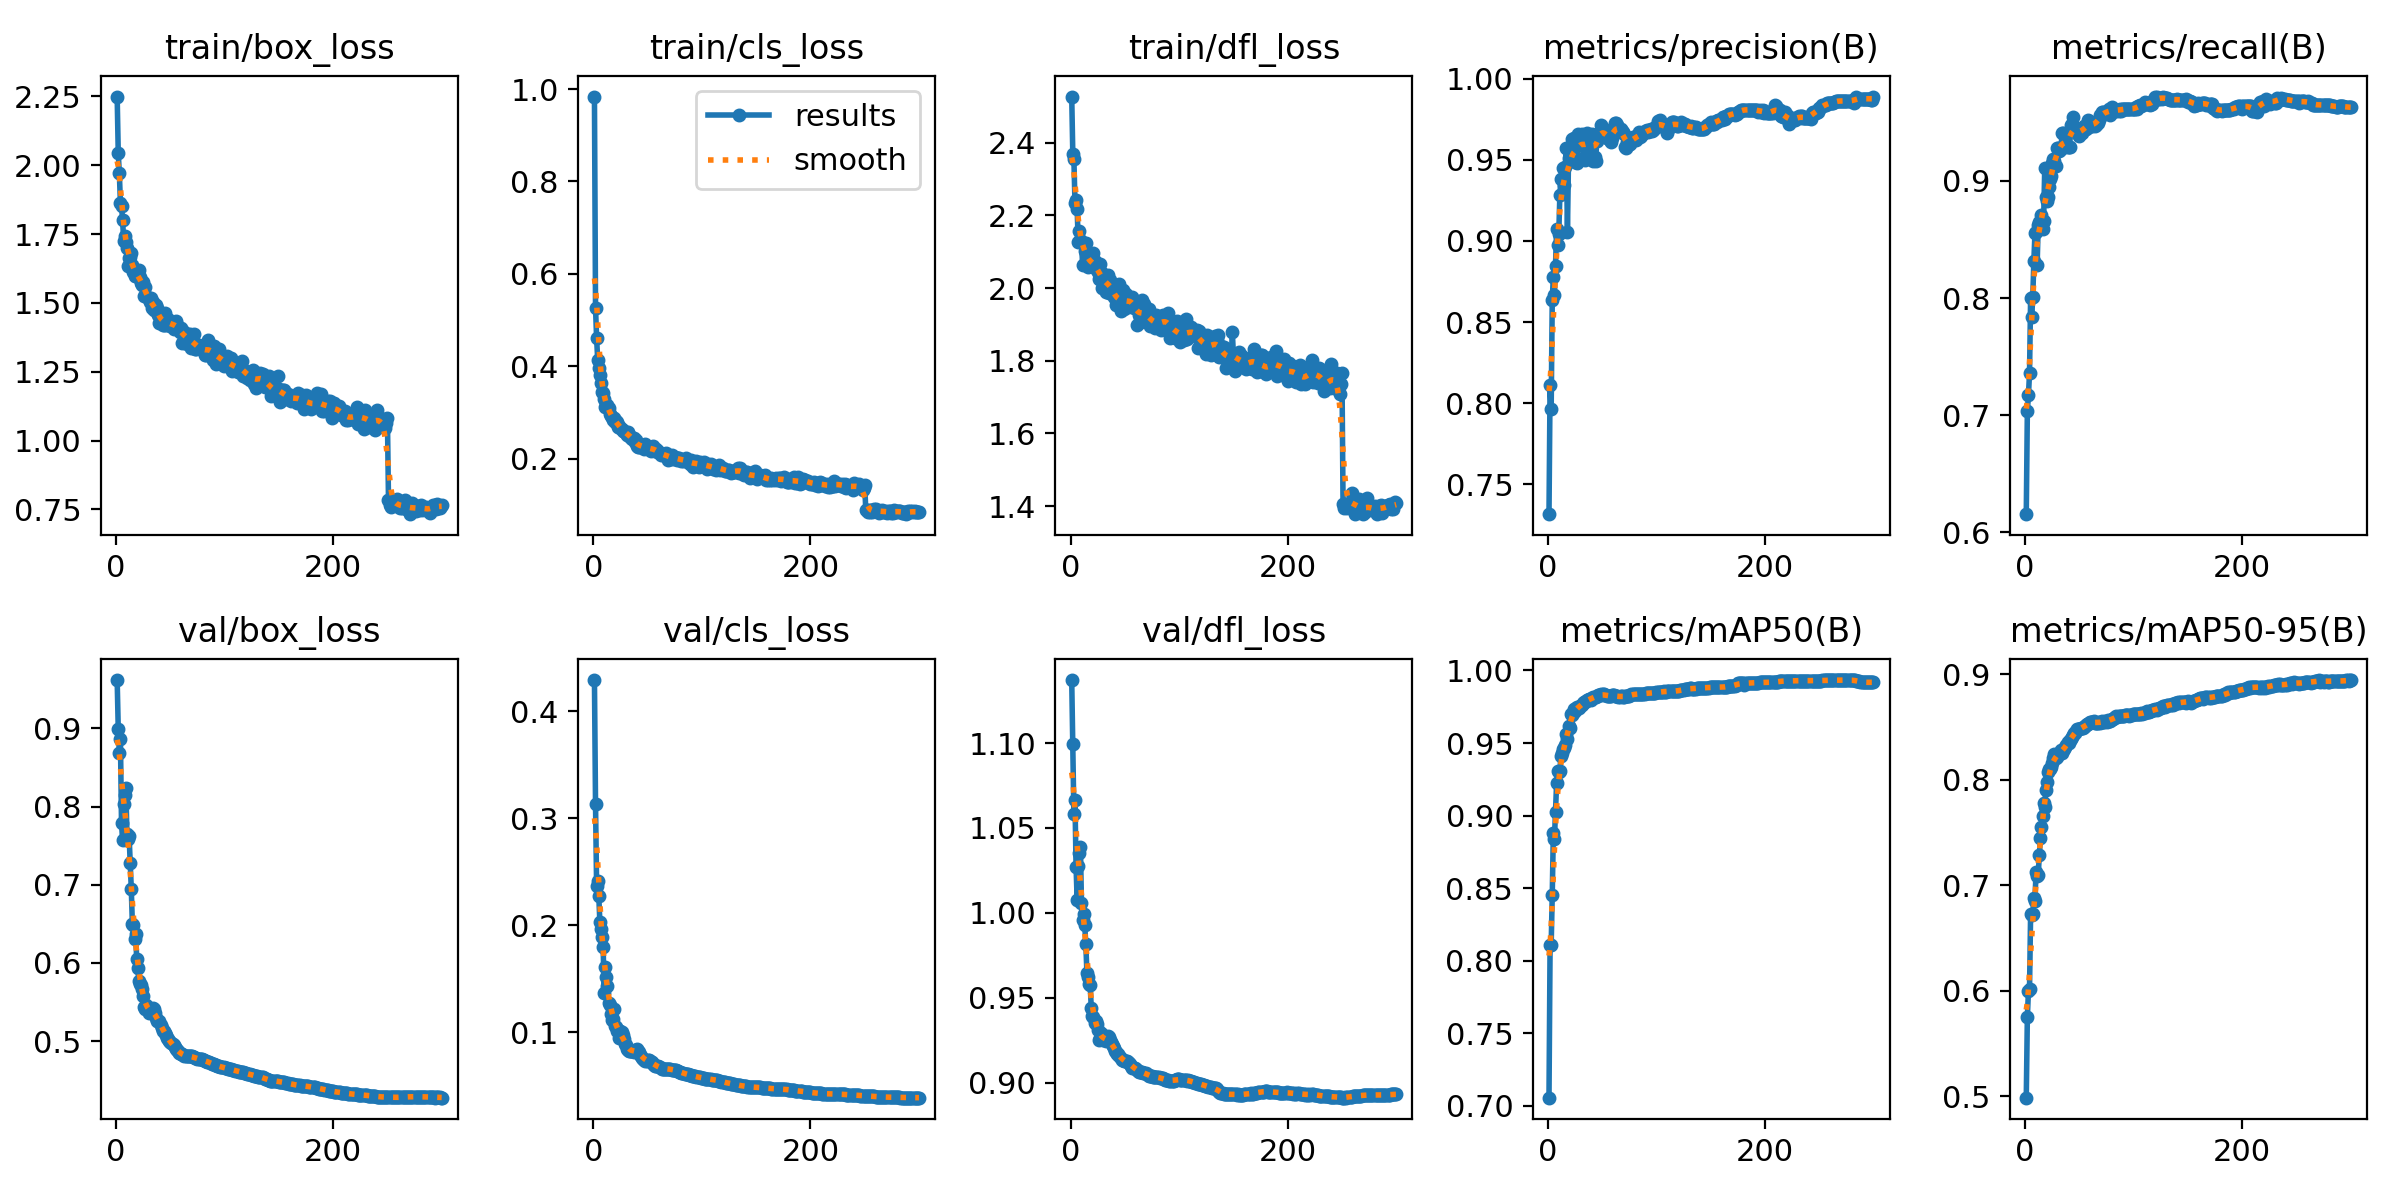

The table this chart was drawn from, first rows:
epoch, time, train/box_loss, train/cls_loss, train/dfl_loss, metrics/precision(B), metrics/recall(B), metrics/mAP50(B), metrics/mAP50-95(B), val/box_loss, val/cls_loss, val/dfl_loss, lr/pg0, lr/pg1, lr/pg2
1, 683.8, 2.25, 0.9838, 2.527, 0.7315, 0.6155, 0.7055, 0.4985, 0.9618, 0.4293, 1.137, 0.009505, 4.99893e-06, 4.99893e-06
2, 1282, 2.044, 0.5265, 2.369, 0.8113, 0.7036, 0.8105, 0.5751, 0.8986, 0.3131, 1.099, 0.00901, 9.99865e-06, 9.99865e-06
3, 1866, 1.971, 0.4606, 2.356, 0.7961, 0.717, 0.8105, 0.5995, 0.8679, 0.2363, 1.058, 0.008515, 1.49973e-05, 1.49973e-05
4, 2441, 1.863, 0.4136, 2.235, 0.8635, 0.7357, 0.8453, 0.6018, 0.8861, 0.2416, 1.066, 0.00802, 1.9994e-05, 1.9994e-05
5, 3008, 1.853, 0.3966, 2.242, 0.878, 0.7997, 0.8882, 0.6726, 0.7786, 0.2275, 1.027, 0.007525, 2.4988e-05, 2.4988e-05
6, 3573, 1.8, 0.3819, 2.217, 0.8669, 0.7837, 0.8836, 0.6722, 0.7567, 0.2027, 1.008, 0.00703, 2.99784e-05, 2.99784e-05
7, 4132, 1.724, 0.3627, 2.127, 0.8845, 0.8011, 0.9022, 0.673, 0.8033, 0.1962, 1.027, 0.006535, 3.49644e-05, 3.49644e-05
8, 4697, 1.743, 0.3445, 2.156, 0.9072, 0.8318, 0.9221, 0.6876, 0.8151, 0.1889, 1.035, 0.00604, 3.99452e-05, 3.99452e-05
9, 5251, 1.722, 0.3415, 2.132, 0.8977, 0.8552, 0.9304, 0.6853, 0.8231, 0.1799, 1.039, 0.005545, 4.492e-05, 4.492e-05
10, 5803, 1.7, 0.3281, 2.129, 0.9042, 0.8564, 0.9299, 0.7125, 0.7652, 0.1367, 1.006, 0.00505, 4.9888e-05, 4.9888e-05
11, 6354, 1.636, 0.3113, 2.064, 0.9282, 0.8278, 0.9308, 0.7085, 0.7582, 0.1611, 0.996, 0.004555, 5.48483e-05, 5.48483e-05
12, 6903, 1.664, 0.3169, 2.124, 0.9385, 0.8625, 0.941, 0.7099, 0.762, 0.1516, 0.9992, 0.00406, 5.98001e-05, 5.98001e-05
13, 7455, 1.666, 0.3149, 2.101, 0.9382, 0.8651, 0.9431, 0.7284, 0.7272, 0.1428, 0.9927, 0.003565, 6.47427e-05, 6.47427e-05
14, 8003, 1.681, 0.3099, 2.125, 0.9452, 0.8625, 0.9458, 0.7452, 0.695, 0.1271, 0.9814, 0.00307, 6.96751e-05, 6.96751e-05
15, 8551, 1.637, 0.2962, 2.088, 0.9347, 0.8705, 0.9463, 0.7552, 0.6496, 0.1258, 0.9648, 0.002575, 7.45967e-05, 7.45967e-05
16, 9096, 1.613, 0.2912, 2.057, 0.9456, 0.859, 0.9485, 0.7651, 0.6481, 0.1167, 0.9624, 0.00208, 7.95065e-05, 7.95065e-05
17, 9643, 1.599, 0.291, 2.074, 0.9572, 0.866, 0.9562, 0.7783, 0.6302, 0.1116, 0.9584, 0.001585, 8.44038e-05, 8.44038e-05
18, 10188, 1.596, 0.2832, 2.062, 0.9053, 0.9105, 0.953, 0.7738, 0.6368, 0.1126, 0.9578, 0.001089, 8.92878e-05, 8.92878e-05
19, 10734, 1.606, 0.2879, 2.064, 0.9513, 0.8865, 0.9617, 0.7904, 0.6049, 0.1218, 0.9443, 0.0005943, 9.41577e-05, 9.41577e-05
20, 11280, 1.594, 0.2794, 2.066, 0.9496, 0.8825, 0.9604, 0.7979, 0.5933, 0.1059, 0.9393, 9.912e-05, 9.90126e-05, 9.90126e-05
21, 11823, 1.621, 0.2819, 2.097, 0.9529, 0.8865, 0.9697, 0.8077, 0.5772, 0.1052, 0.9386, 9.89075e-05, 9.89075e-05, 9.89075e-05
22, 12370, 1.593, 0.28, 2.074, 0.9627, 0.8945, 0.9696, 0.8106, 0.5726, 0.1014, 0.9353, 9.8796e-05, 9.8796e-05, 9.8796e-05
23, 12918, 1.574, 0.2673, 2.054, 0.9547, 0.9012, 0.9704, 0.81, 0.5719, 0.1016, 0.9364, 9.86791e-05, 9.86791e-05, 9.86791e-05
24, 13467, 1.563, 0.2707, 2.055, 0.9633, 0.9039, 0.9737, 0.8124, 0.5661, 0.09455, 0.9345, 9.85569e-05, 9.85569e-05, 9.85569e-05
25, 14015, 1.576, 0.2658, 2.045, 0.9488, 0.9154, 0.972, 0.8155, 0.5575, 0.1009, 0.931, 9.84293e-05, 9.84293e-05, 9.84293e-05
26, 14562, 1.527, 0.2641, 2.025, 0.9511, 0.9186, 0.9744, 0.8204, 0.5438, 0.1001, 0.9251, 9.82965e-05, 9.82965e-05, 9.82965e-05
27, 15110, 1.558, 0.2587, 2.066, 0.9482, 0.9172, 0.975, 0.8242, 0.5409, 0.09704, 0.9264, 9.81583e-05, 9.81583e-05, 9.81583e-05
28, 15658, 1.526, 0.2597, 2.043, 0.9661, 0.9127, 0.9739, 0.8202, 0.5459, 0.09355, 0.9295, 9.80149e-05, 9.80149e-05, 9.80149e-05
29, 16209, 1.517, 0.2583, 2.001, 0.9592, 0.9279, 0.9742, 0.8218, 0.5397, 0.08903, 0.926, 9.78662e-05, 9.78662e-05, 9.78662e-05
30, 16762, 1.518, 0.2556, 2.018, 0.96, 0.9283, 0.9757, 0.8246, 0.5356, 0.08847, 0.9254, 9.77122e-05, 9.77122e-05, 9.77122e-05
31, 17313, 1.504, 0.2508, 2.016, 0.9662, 0.9252, 0.9765, 0.825, 0.5383, 0.08446, 0.9255, 9.75531e-05, 9.75531e-05, 9.75531e-05
32, 17864, 1.517, 0.2566, 2.035, 0.9626, 0.9265, 0.9774, 0.8257, 0.5385, 0.0838, 0.9258, 9.73887e-05, 9.73887e-05, 9.73887e-05
33, 18416, 1.483, 0.2486, 1.99, 0.9592, 0.9279, 0.9782, 0.828, 0.5374, 0.08206, 0.9243, 9.72191e-05, 9.72191e-05, 9.72191e-05
34, 18969, 1.502, 0.2482, 2.036, 0.9501, 0.9406, 0.978, 0.8249, 0.5427, 0.08205, 0.9278, 9.70443e-05, 9.70443e-05, 9.70443e-05
35, 19521, 1.473, 0.2451, 1.986, 0.9527, 0.9413, 0.9792, 0.828, 0.541, 0.08232, 0.9268, 9.68644e-05, 9.68644e-05, 9.68644e-05
36, 20075, 1.487, 0.2425, 2.022, 0.9665, 0.9306, 0.9799, 0.829, 0.5363, 0.08238, 0.9251, 9.66794e-05, 9.66794e-05, 9.66794e-05
37, 20627, 1.491, 0.2444, 2.001, 0.9653, 0.9286, 0.9793, 0.8309, 0.5296, 0.08168, 0.9239, 9.64892e-05, 9.64892e-05, 9.64892e-05
38, 21181, 1.482, 0.2366, 2.002, 0.958, 0.9306, 0.9805, 0.8331, 0.5261, 0.08358, 0.9226, 9.62939e-05, 9.62939e-05, 9.62939e-05
39, 21735, 1.455, 0.2396, 2.011, 0.964, 0.9292, 0.9803, 0.8356, 0.526, 0.08306, 0.9216, 9.60935e-05, 9.60935e-05, 9.60935e-05
40, 22290, 1.428, 0.2266, 1.976, 0.9622, 0.9292, 0.9798, 0.8346, 0.5254, 0.08385, 0.9207, 9.58881e-05, 9.58881e-05, 9.58881e-05
41, 22844, 1.433, 0.2247, 1.974, 0.9662, 0.9292, 0.9813, 0.8374, 0.5206, 0.08238, 0.9189, 9.56777e-05, 9.56777e-05, 9.56777e-05
42, 23398, 1.438, 0.2251, 1.952, 0.9492, 0.9476, 0.9818, 0.8384, 0.5171, 0.08131, 0.9179, 9.54623e-05, 9.54623e-05, 9.54623e-05
43, 23950, 1.421, 0.2302, 1.968, 0.9518, 0.9487, 0.9816, 0.8404, 0.5133, 0.0789, 0.917, 9.52418e-05, 9.52418e-05, 9.52418e-05
44, 24503, 1.42, 0.2256, 1.961, 0.9495, 0.9546, 0.9818, 0.8426, 0.5129, 0.07778, 0.9169, 9.50164e-05, 9.50164e-05, 9.50164e-05
45, 25056, 1.463, 0.2296, 2.012, 0.9617, 0.9426, 0.9823, 0.8441, 0.51, 0.0759, 0.9156, 9.47861e-05, 9.47861e-05, 9.47861e-05
46, 25608, 1.42, 0.2278, 1.936, 0.9651, 0.9426, 0.9829, 0.8441, 0.5077, 0.07503, 0.9147, 9.45509e-05, 9.45509e-05, 9.45509e-05
47, 26160, 1.427, 0.2197, 1.966, 0.965, 0.9426, 0.983, 0.8465, 0.5043, 0.07407, 0.9134, 9.43107e-05, 9.43107e-05, 9.43107e-05
48, 26712, 1.442, 0.2305, 1.995, 0.9671, 0.9428, 0.9831, 0.8481, 0.502, 0.07301, 0.9133, 9.40658e-05, 9.40658e-05, 9.40658e-05
49, 27264, 1.418, 0.2231, 1.941, 0.9716, 0.9399, 0.9835, 0.8485, 0.5, 0.07335, 0.9128, 9.3816e-05, 9.3816e-05, 9.3816e-05
50, 27818, 1.418, 0.2236, 1.951, 0.9683, 0.9382, 0.9834, 0.8481, 0.4984, 0.07369, 0.9127, 9.35613e-05, 9.35613e-05, 9.35613e-05
51, 28373, 1.428, 0.2234, 1.984, 0.9697, 0.9408, 0.9838, 0.8488, 0.4972, 0.07365, 0.913, 9.33019e-05, 9.33019e-05, 9.33019e-05
52, 28924, 1.425, 0.2185, 1.969, 0.9657, 0.9413, 0.9838, 0.8489, 0.4963, 0.07324, 0.9126, 9.30378e-05, 9.30378e-05, 9.30378e-05
53, 29478, 1.406, 0.2159, 1.949, 0.9664, 0.9453, 0.9831, 0.8486, 0.4945, 0.07227, 0.9121, 9.27689e-05, 9.27689e-05, 9.27689e-05
54, 30029, 1.424, 0.2253, 1.963, 0.9633, 0.9471, 0.9822, 0.8501, 0.4924, 0.0717, 0.9119, 9.24954e-05, 9.24954e-05, 9.24954e-05
55, 30580, 1.433, 0.2268, 1.97, 0.9654, 0.9439, 0.9822, 0.8505, 0.4902, 0.07057, 0.9108, 9.22172e-05, 9.22172e-05, 9.22172e-05
56, 31133, 1.421, 0.2192, 1.972, 0.9628, 0.9439, 0.9823, 0.8516, 0.4887, 0.06939, 0.91, 9.19343e-05, 9.19343e-05, 9.19343e-05
57, 31685, 1.414, 0.2176, 1.976, 0.962, 0.9454, 0.9823, 0.853, 0.4867, 0.06854, 0.909, 9.16469e-05, 9.16469e-05, 9.16469e-05
58, 32238, 1.4, 0.22, 1.946, 0.9609, 0.9515, 0.9823, 0.8526, 0.4852, 0.06805, 0.9089, 9.13549e-05, 9.13549e-05, 9.13549e-05
59, 32790, 1.396, 0.2139, 1.954, 0.9635, 0.9507, 0.983, 0.8534, 0.4845, 0.06806, 0.9087, 9.10584e-05, 9.10584e-05, 9.10584e-05
60, 33342, 1.408, 0.2165, 1.951, 0.9673, 0.9465, 0.983, 0.8548, 0.4832, 0.068, 0.908, 9.07573e-05, 9.07573e-05, 9.07573e-05
... 240 more rows
